Run: headless pygame with SDL's dummy video driver; simulated clock (each Clock.tick advances the game by its frame time, no real sleeping); random seed 0; keys injected as events and as key.get_pressed() state; no mouse input.
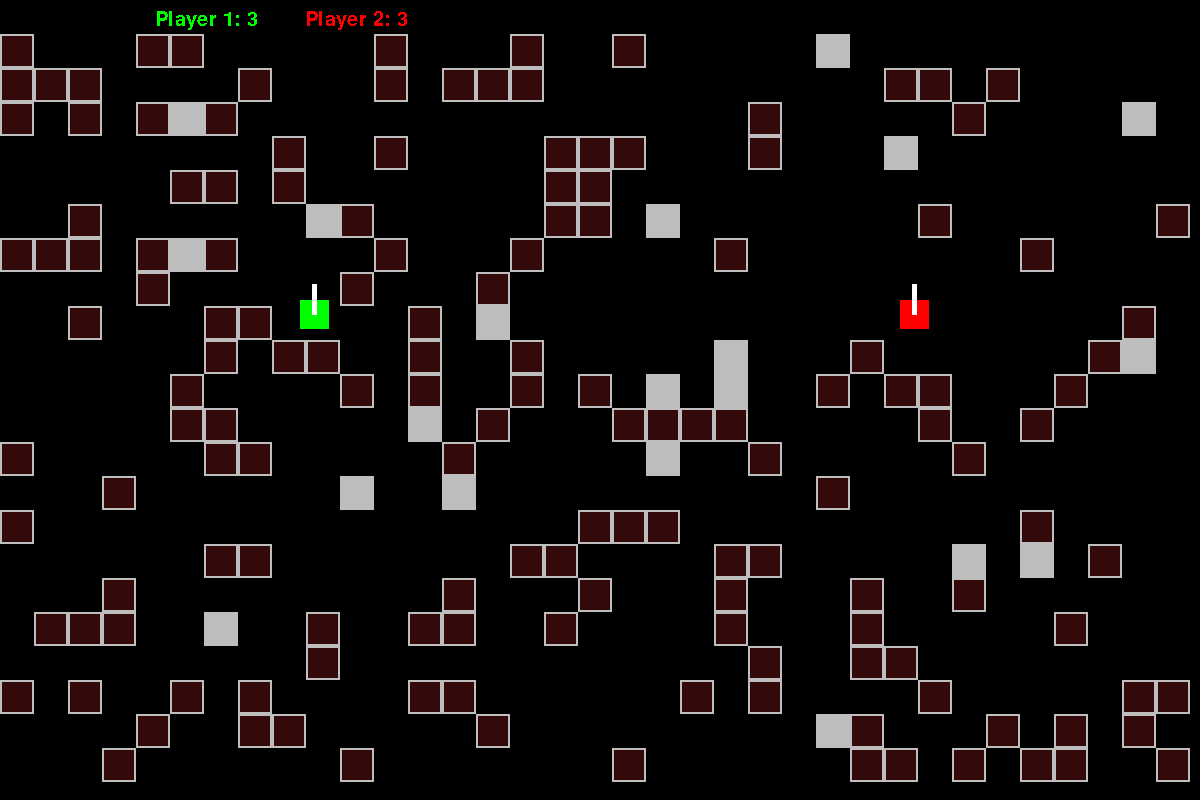
Frame 1 of 4 · flips 1–60 · no input
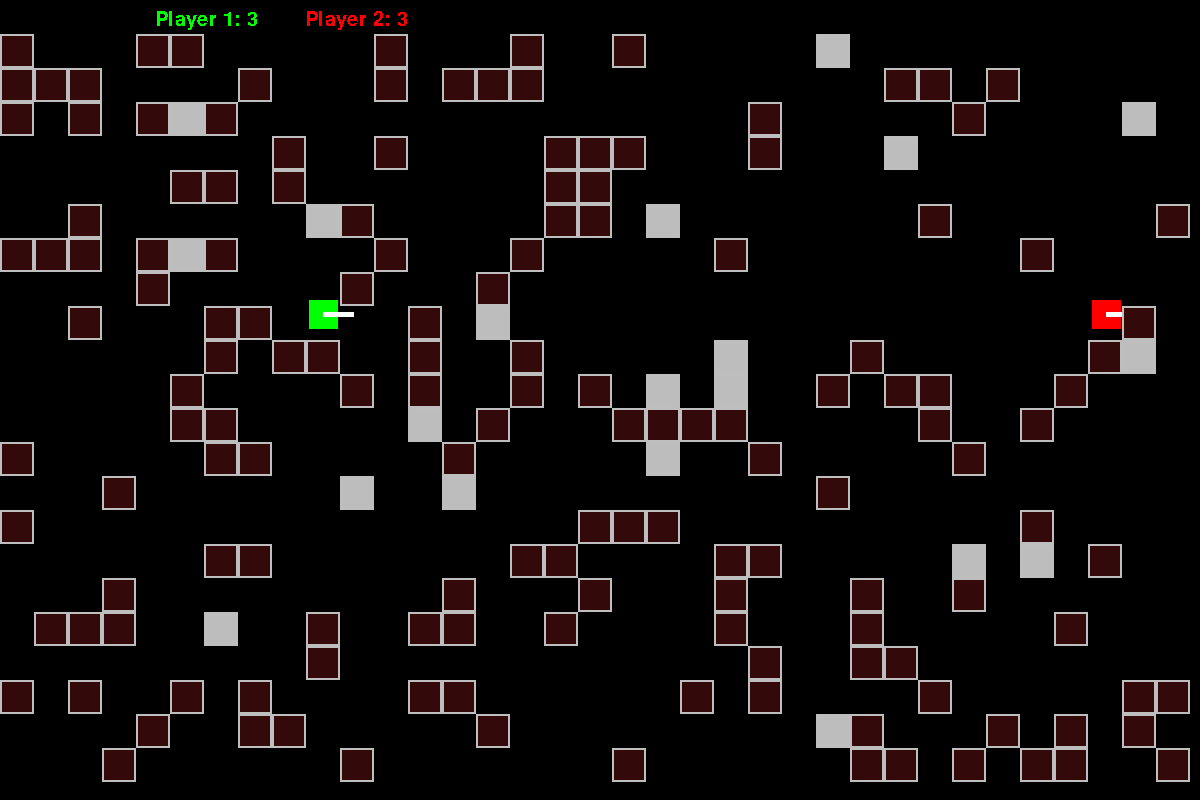
Frame 2 of 4 · flips 61–180 · tapped SPACE, RETURN · held RIGHT (→), D
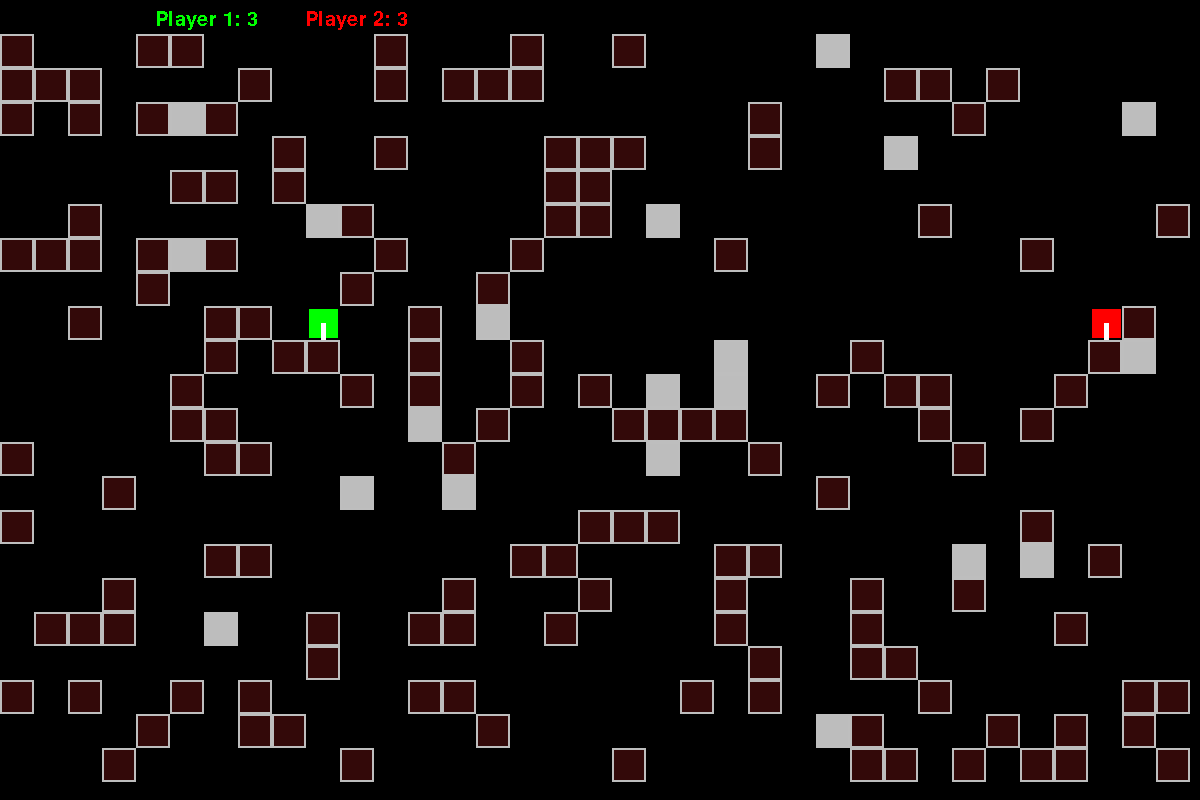
Frame 3 of 4 · flips 181–300 · held DOWN (↓), S
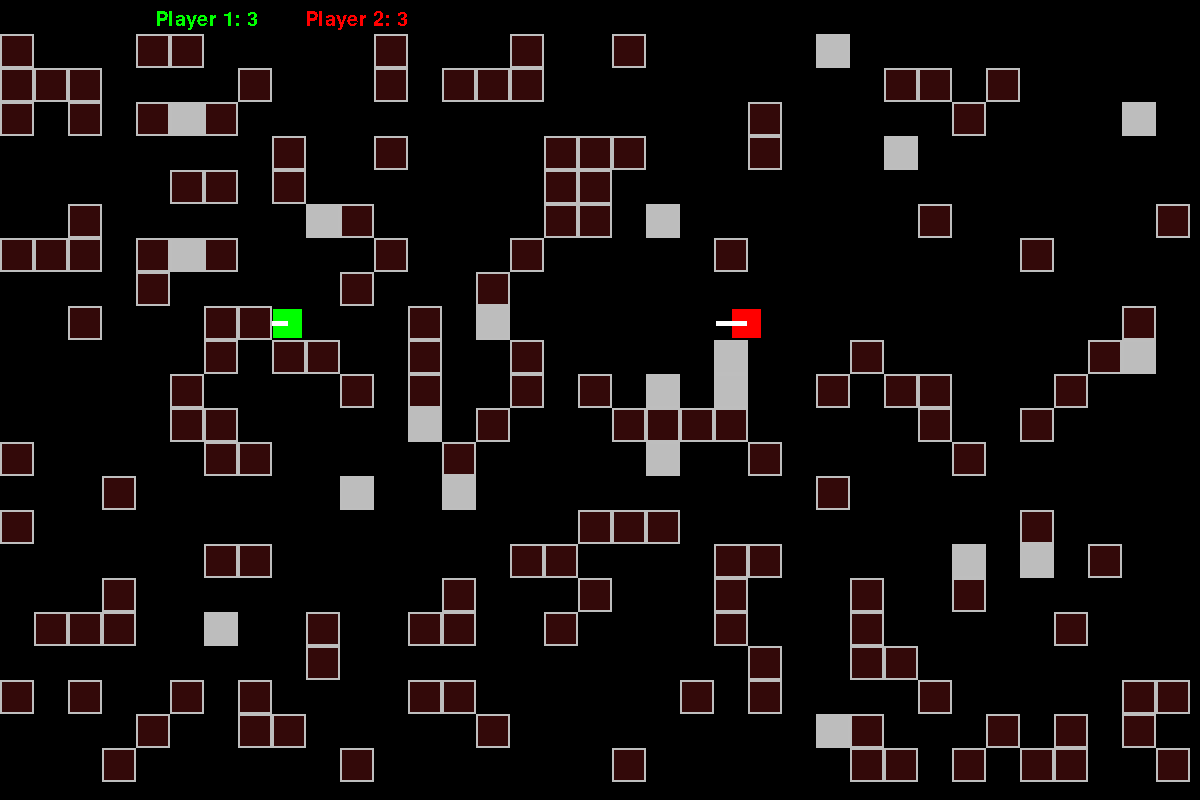
Frame 4 of 4 · flips 301–420 · held LEFT (←), A, UP (↑), W

The pygame program that drew these frames:


import pygame
import sys
from random import randint


pygame.init()
pygame.display.set_caption("Танки на 3")
font_ = pygame.font.Font(None, 30)

win = True
WIDTH = 1200
HEIGHT = 800
SIZE = 34
FPS = 60
clock = pygame.time.Clock()
DIRECT = [[0, -1], [1, 0], [0, 1], [-1, 0]]
display = pygame.display.set_mode((WIDTH, HEIGHT))

"""--------------------------------------------------------Classes--------------------------------------------------------"""
class UI:
    def __init__(self):
        pass
    def update(self):
        pass
    def draw(self):
        i = 1
        for obj in objects:
            if obj.type == 'tank':
                display.blit(font_.render('Player ' + str(i) + ': ' + str(obj.HP - 1), False, obj.color), (5 + i * 150, 10))
                i += 1

class Tank:
    def __init__(self, color, px, py, direct, keylist):
        objects.append(self)
        self.type = "tank"
        self.color = color
        self.rect = pygame.Rect(px, py, 29, 29)
        self.direct = direct

        self.bulletDamage = 1
        self.bulletSpeed = 10
        self.shootTime = 0
        self.shootDelay = 60

        self.keyLEFT = keylist[0]
        self.keyRight = keylist[1]
        self.keyUP = keylist[2]
        self.keyDown = keylist[3]
        self.keySHOOT = keylist[4]

        self.moveSpeed = 3
        self.HP = 4

    def update(self):
        old_X, old_Y = self.rect.topleft

        if keys[self.keyLEFT] and self.rect.centerx > 20:
            self.rect.x -= self.moveSpeed
            self.direct = 3
        elif keys[self.keyRight] and self.rect.centerx < 1180:
            self.rect.x += self.moveSpeed
            self.direct = 1
        elif keys[self.keyUP] and self.rect.centery > 20:
            self.rect.y -= self.moveSpeed
            self.direct = 0
        elif keys[self.keyDown] and self.rect.centery < 780:
            self.rect.y += self.moveSpeed
            self.direct = 2
# ------------------------------------------Механика столкновения танка с объектами------------------------------------------
        for obj in objects:
            if obj != self and self.rect.colliderect(obj.rect):
                self.rect.topleft = old_X, old_Y

        if keys[self.keySHOOT] and self.shootTime == 0:
            dx = DIRECT[self.direct][0] * self.bulletSpeed
            dy = DIRECT[self.direct][1] * self.bulletSpeed
            Bullet(self, self.rect.centerx, self.rect.centery, dx, dy, self.bulletDamage)
            self.shootTime = self.shootDelay
        if self.shootTime > 0:
            self.shootTime -= 1
    def draw(self):
        pygame.draw.rect(display, self.color, self.rect)

        x = self.rect.centerx + DIRECT[self.direct][0] * 30
        y = self.rect.centery + DIRECT[self.direct][1] * 30

        pygame.draw.line(display, "white", self.rect.center, (x, y), 5)
    def damage(self, value):
        self.HP -= value
        if self.HP <= 0:
            objects.remove(self)

class Bullet:
    def __init__(self, parent, px, py, dx, dy, damage):
        bullets.append(self)
        self.px = px
        self.py = py
        self.dx = dx
        self.dy = dy
        self.damage = damage
        self.parent = parent
        self.rect = pygame.rect.Rect(px, py, 2, 2)
    def update(self):
        self.px += self.dx
        self.py += self.dy
        if self.px < 0 or self.px > WIDTH or self.py < 0 or self.py > HEIGHT:
            bullets.remove(self)

        else:
            for obj in objects:
                if obj != self.parent and obj.rect.collidepoint(self.px, self.py):
                    obj.damage(self.damage)
                    bullets.remove(self)
                    break
    def draw(self):
        pygame.draw.circle(display, 'yellow', (self.px, self.py), 2)

class Brick:
    def __init__(self, color, px, py, SIZE, HP):
        objects.append(self)
        self.type = 'brick'
        self.color = color
        self.rect = pygame.rect.Rect(px, py, SIZE, SIZE)
        self.hp = HP

    def update(self):
        pass
    def draw(self):
        pygame.draw.rect(display, self.color, self.rect)
        pygame.draw.rect(display, 'grey', self.rect, 2)
    def damage(self, value):
        self.hp -= value
        if self.hp <= 0:
            objects.remove(self)


def block_1():
    for _ in range(150):
        while True:
            x = randint(0, WIDTH // SIZE - 1) * SIZE
            y = randint(1, HEIGHT // SIZE - 1) * SIZE
            rect = pygame.Rect(x, y, SIZE, SIZE)
            fined = False
            for obj in objects:
                if rect.colliderect(obj.rect):
                    fined = True
            if not fined:
                break
        Brick((51, 9, 9), x, y, SIZE, 1)


def block_2():
    for _ in range(20):
        while True:
            x = randint(0, WIDTH//SIZE - 1) * SIZE
            y = randint(1, HEIGHT//SIZE - 1) * SIZE
            rect = pygame.Rect(x, y, SIZE, SIZE)
            fined = False
            for obj in objects:
                if rect.colliderect(obj.rect):
                    fined = True
            if not fined:
                break
        Brick((189, 189, 189), x, y, SIZE, 100)



objects = []
bullets = []
Tank('green', 300, 300, 0, (pygame.K_LEFT, pygame.K_RIGHT, pygame.K_UP, pygame.K_DOWN, pygame.K_KP0))
Tank('red', 900, 300, 0, (pygame.K_a, pygame.K_d, pygame.K_w, pygame.K_s, pygame.K_SPACE))
# Tank('blue', 600, 600, 0, (pygame.K_KP4, pygame.K_KP6, pygame.K_KP8, pygame.K_KP5, pygame.K_KP_PLUS))

block_1()
block_2()

ui = UI()



ON = True
while ON:
    display.fill((0, 0, 0))

    keys = pygame.key.get_pressed()
    for event in pygame.event.get():
        if event.type == pygame.QUIT:
            ON = False
            pygame.quit()
            sys.exit()
    if win:
        for bul in bullets:
            bul.update()
        for obj in objects:
            obj.update()
        ui.update()

        for bul in bullets:
            bul.draw()
        for obj in objects:
            obj.draw()
        ui.draw()

        for obj in objects:

            if obj.type == 'tank':
                if obj.HP == 1:
                    win = False

    else:
        display.fill((0, 0, 0))
        display.blit(font_.render("GAME OVER!", False, 'white'), (520, 400))


    pygame.display.update()

    clock.tick(FPS)
